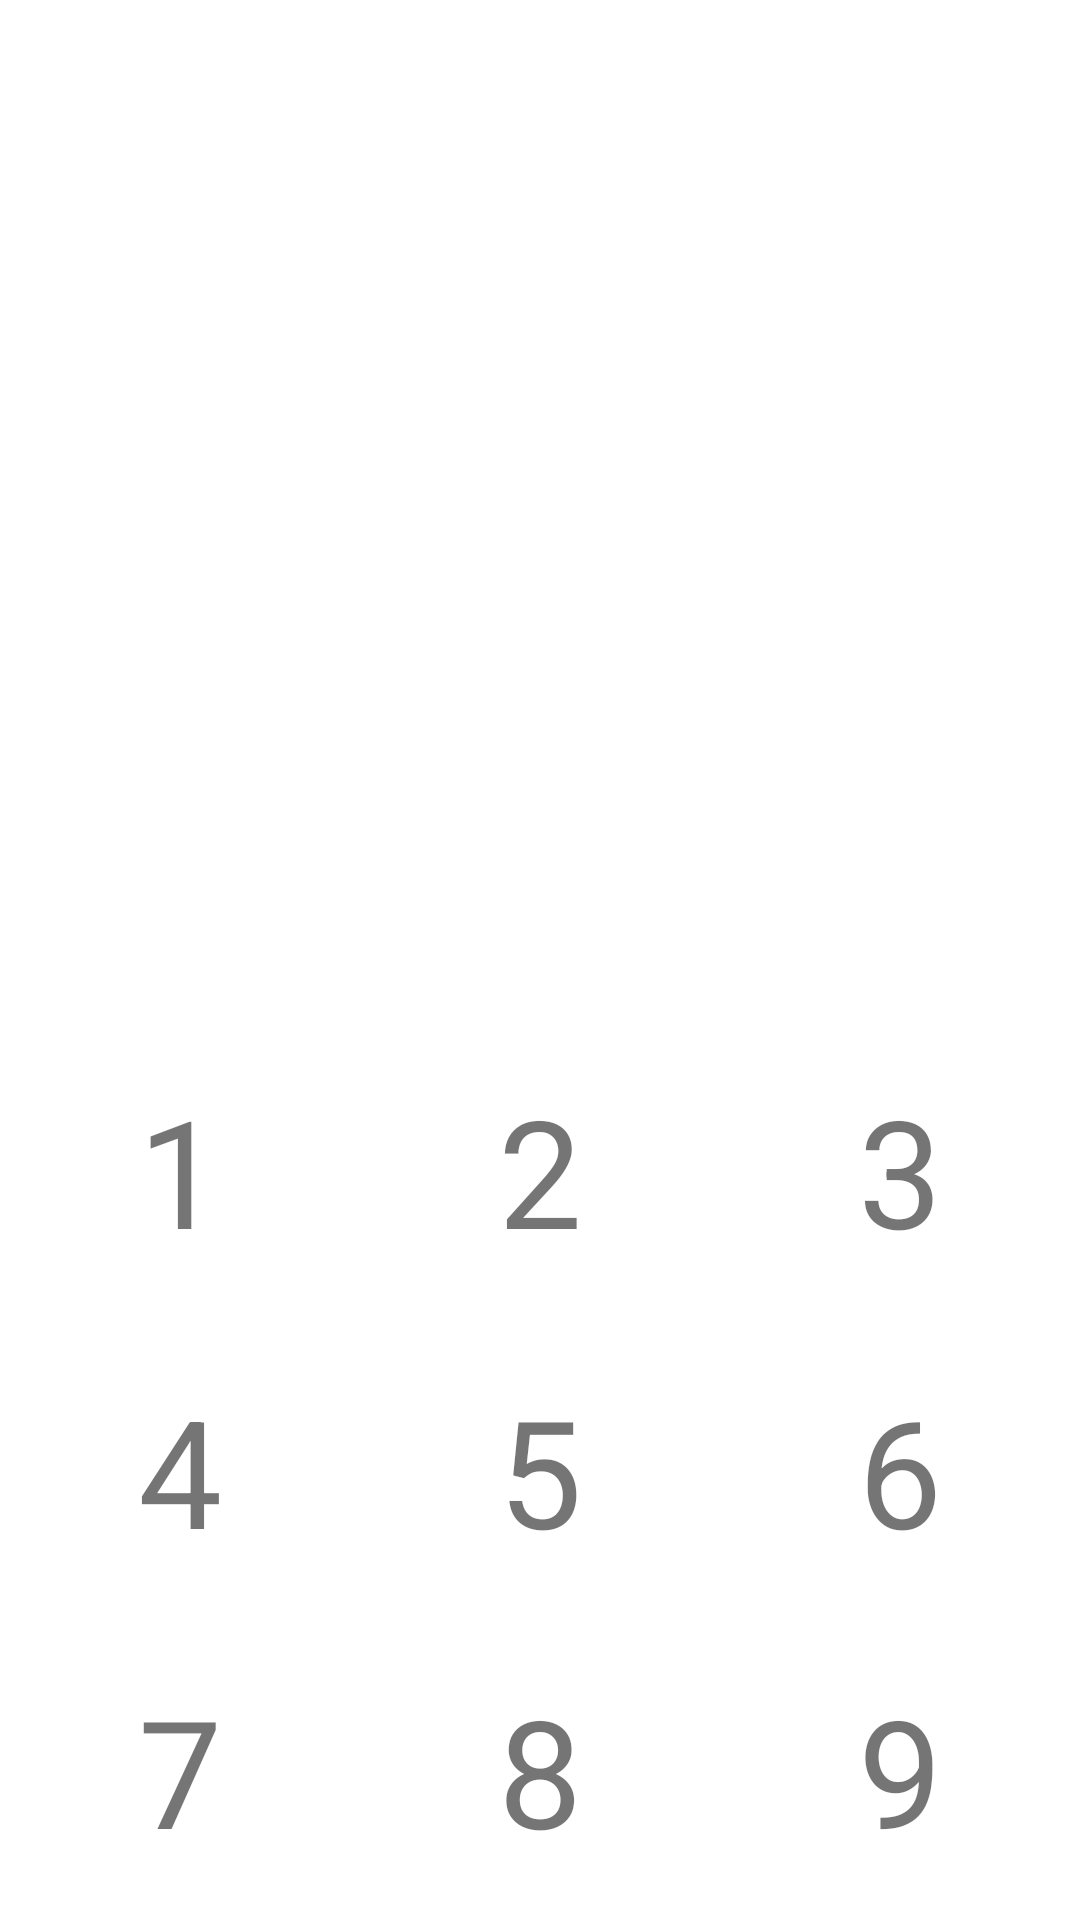

Write the Android layout XML for this screen, with the resource values it uses.
<!-- AndroidManifest.xml: application theme Theme.VozNickAndroid -->
<!-- res/layout/fragment_observer_pattern.xml -->
<?xml version="1.0" encoding="utf-8"?>
<androidx.constraintlayout.widget.ConstraintLayout xmlns:android="http://schemas.android.com/apk/res/android"
    xmlns:app="http://schemas.android.com/apk/res-auto"
    xmlns:tools="http://schemas.android.com/tools"
    android:id="@+id/rootView"
    android:layout_width="match_parent"
    android:layout_height="match_parent"
    android:background="@color/white">

    <androidx.constraintlayout.widget.ConstraintLayout
        android:layout_width="0dp"
        android:layout_height="0dp"
        app:layout_constraintBottom_toTopOf="@+id/constraintLayout"
        app:layout_constraintEnd_toEndOf="parent"
        app:layout_constraintStart_toStartOf="parent"
        app:layout_constraintTop_toTopOf="parent">

        <FrameLayout
            android:id="@+id/view1"
            android:layout_width="0dp"
            android:layout_height="0dp"
            app:layout_constraintBottom_toTopOf="@+id/view3"
            app:layout_constraintEnd_toStartOf="@+id/view2"
            app:layout_constraintHorizontal_bias="0.5"
            app:layout_constraintStart_toStartOf="parent"
            app:layout_constraintTop_toTopOf="parent" />

        <FrameLayout
            android:id="@+id/view2"
            android:layout_width="0dp"
            android:layout_height="0dp"
            app:layout_constraintBottom_toTopOf="@+id/view4"
            app:layout_constraintEnd_toEndOf="parent"
            app:layout_constraintHorizontal_bias="0.5"
            app:layout_constraintStart_toEndOf="@+id/view1"
            app:layout_constraintTop_toTopOf="parent" />

        <FrameLayout
            android:id="@+id/view3"
            android:layout_width="0dp"
            android:layout_height="0dp"
            app:layout_constraintBottom_toBottomOf="parent"
            app:layout_constraintEnd_toStartOf="@+id/view4"
            app:layout_constraintHorizontal_bias="0.5"
            app:layout_constraintStart_toStartOf="parent"
            app:layout_constraintTop_toBottomOf="@+id/view1" />

        <FrameLayout
            android:id="@+id/view4"
            android:layout_width="0dp"
            android:layout_height="0dp"
            app:layout_constraintBottom_toBottomOf="parent"
            app:layout_constraintEnd_toEndOf="parent"
            app:layout_constraintHorizontal_bias="0.5"
            app:layout_constraintStart_toEndOf="@+id/view3"
            app:layout_constraintTop_toBottomOf="@+id/view2" />
    </androidx.constraintlayout.widget.ConstraintLayout>

    <androidx.constraintlayout.widget.ConstraintLayout
        android:id="@+id/constraintLayout"
        android:layout_width="0dp"
        android:layout_height="300dp"
        app:layout_constraintBottom_toBottomOf="parent"
        app:layout_constraintEnd_toEndOf="parent"
        app:layout_constraintStart_toStartOf="parent">

        <TextView
            android:id="@+id/button1"
            android:layout_width="0dp"
            android:layout_height="0dp"
            android:gravity="center"
            android:text="1"
            android:textSize="50sp"
            app:layout_constraintBottom_toTopOf="@+id/button4"
            app:layout_constraintEnd_toStartOf="@+id/button2"
            app:layout_constraintHorizontal_bias="0.5"
            app:layout_constraintStart_toStartOf="parent"
            app:layout_constraintTop_toTopOf="parent" />

        <TextView
            android:id="@+id/button2"
            android:layout_width="0dp"
            android:layout_height="0dp"
            android:gravity="center"
            android:text="2"
            android:textSize="50sp"
            app:layout_constraintBottom_toTopOf="@+id/button5"
            app:layout_constraintEnd_toStartOf="@+id/button3"
            app:layout_constraintHorizontal_bias="0.5"
            app:layout_constraintStart_toEndOf="@+id/button1"
            app:layout_constraintTop_toTopOf="parent" />

        <TextView
            android:id="@+id/button3"
            android:layout_width="0dp"
            android:layout_height="0dp"
            android:gravity="center"
            android:text="3"
            android:textSize="50sp"
            app:layout_constraintBottom_toTopOf="@+id/button6"
            app:layout_constraintEnd_toEndOf="parent"
            app:layout_constraintHorizontal_bias="0.5"
            app:layout_constraintStart_toEndOf="@+id/button2"
            app:layout_constraintTop_toTopOf="parent" />

        <TextView
            android:id="@+id/button4"
            android:layout_width="0dp"
            android:layout_height="0dp"
            android:gravity="center"
            android:text="4"
            android:textSize="50sp"
            app:layout_constraintBottom_toTopOf="@+id/button7"
            app:layout_constraintEnd_toStartOf="@+id/button5"
            app:layout_constraintHorizontal_bias="0.5"
            app:layout_constraintStart_toStartOf="parent"
            app:layout_constraintTop_toBottomOf="@+id/button1" />

        <TextView
            android:id="@+id/button5"
            android:layout_width="0dp"
            android:layout_height="0dp"
            android:gravity="center"
            android:text="5"
            android:textSize="50sp"
            app:layout_constraintBottom_toTopOf="@+id/button8"
            app:layout_constraintEnd_toStartOf="@+id/button6"
            app:layout_constraintHorizontal_bias="0.5"
            app:layout_constraintStart_toEndOf="@+id/button4"
            app:layout_constraintTop_toBottomOf="@+id/button2" />

        <TextView
            android:id="@+id/button6"
            android:layout_width="0dp"
            android:layout_height="0dp"
            android:gravity="center"
            android:text="6"
            android:textSize="50sp"
            app:layout_constraintBottom_toTopOf="@+id/button9"
            app:layout_constraintEnd_toEndOf="parent"
            app:layout_constraintHorizontal_bias="0.5"
            app:layout_constraintStart_toEndOf="@+id/button5"
            app:layout_constraintTop_toBottomOf="@+id/button3" />

        <TextView
            android:id="@+id/button7"
            android:layout_width="0dp"
            android:layout_height="0dp"
            android:gravity="center"
            android:text="7"
            android:textSize="50sp"
            app:layout_constraintBottom_toBottomOf="parent"
            app:layout_constraintEnd_toStartOf="@+id/button8"
            app:layout_constraintHorizontal_bias="0.5"
            app:layout_constraintStart_toStartOf="parent"
            app:layout_constraintTop_toBottomOf="@+id/button4" />

        <TextView
            android:id="@+id/button8"
            android:layout_width="0dp"
            android:layout_height="0dp"
            android:gravity="center"
            android:text="8"
            android:textSize="50sp"
            app:layout_constraintBottom_toBottomOf="parent"
            app:layout_constraintEnd_toStartOf="@+id/button9"
            app:layout_constraintHorizontal_bias="0.5"
            app:layout_constraintStart_toEndOf="@+id/button7"
            app:layout_constraintTop_toBottomOf="@+id/button5" />

        <TextView
            android:id="@+id/button9"
            android:layout_width="0dp"
            android:layout_height="0dp"
            android:gravity="center"
            android:text="9"
            android:textSize="50sp"
            app:layout_constraintBottom_toBottomOf="parent"
            app:layout_constraintEnd_toEndOf="parent"
            app:layout_constraintHorizontal_bias="0.5"
            app:layout_constraintStart_toEndOf="@+id/button8"
            app:layout_constraintTop_toBottomOf="@+id/button6" />

    </androidx.constraintlayout.widget.ConstraintLayout>

</androidx.constraintlayout.widget.ConstraintLayout>
<!-- resources referenced by this layout -->
<resources>
  <style name="Theme.VozNickAndroid" parent="Theme.MaterialComponents.Light.NoActionBar">
          
          <item name="colorPrimary">@color/primaryColor</item>
          <item name="colorPrimaryVariant">@color/primaryDarkColor</item>
          <item name="colorOnPrimary">@color/primaryLightColor</item>
          
          <item name="colorSecondary">@color/secondaryColor</item>
          <item name="colorSecondaryVariant">@color/secondaryDarkColor</item>
          <item name="colorOnSecondary">@color/black</item>
          
          <item name="android:statusBarColor">@color/primaryDarkColor</item>
          
          
  
          <item name="bottomSheetDialogTheme">@style/ThemeOverlay.Demo.BottomSheetDialog</item>
      </style>
  <color name="primaryColor">#222d22</color>
  <color name="primaryDarkColor">#0a1009</color>
  <color name="primaryLightColor">#40523d</color>
  <color name="secondaryColor">#798d99</color>
  <color name="secondaryDarkColor">#91a086</color>
  <style name="ThemeOverlay.Demo.BottomSheetDialog" parent="@style/ThemeOverlay.MaterialComponents.BottomSheetDialog">
          <item name="bottomSheetStyle">@style/Widget.Demo.BottomSheet</item>
      </style>
  <style name="Widget.Demo.BottomSheet" parent="Widget.MaterialComponents.BottomSheet.Modal">
          <item name="shapeAppearanceOverlay">@style/ShapeAppearanceOverlay.Demo</item>
      </style>
  <style name="ShapeAppearanceOverlay.Demo" parent="">
          <item name="cornerSizeTopLeft">13dp</item>
          <item name="cornerSizeTopRight">13dp</item>
          <item name="cornerFamily">rounded</item>
      </style>
  <!-- not gathered from this repository: default colours our renderer supplied (Android Studio template values) -->
  <color name="black">#FF000000</color>
  <color name="white">#FFFFFFFF</color>
</resources>
